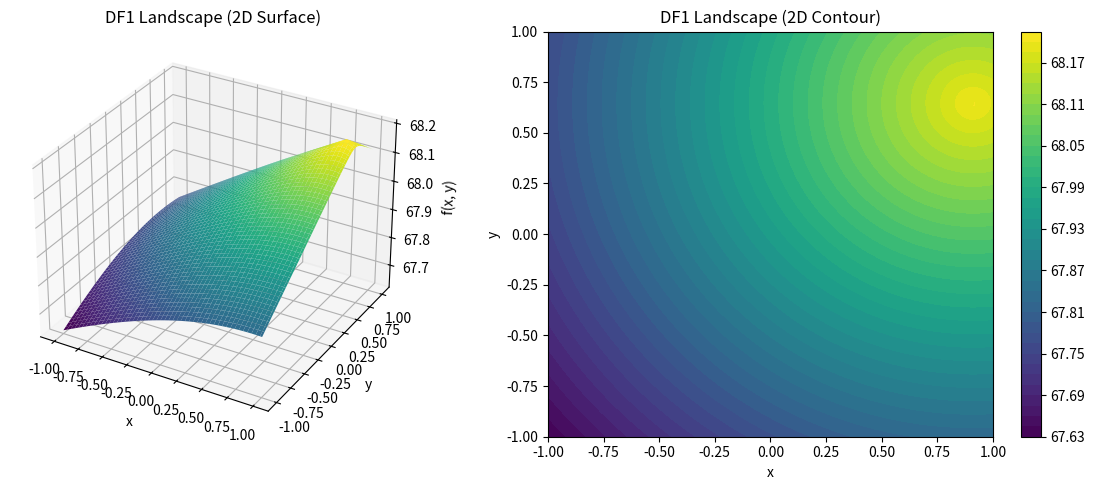

Here is the Python script that generated this plot:
import random
import math
from typing import List, Callable

def df1_problem_generator(
        n_dimensions: int,
        n_peaks: int,
        h_base: float,
        h_range: float,
        r_base: float,
        r_range: float
) -> Callable[[List[float]], float]:
    H = [h_base + random.random() * h_range for _ in range(n_peaks)]
    R = [r_base + random.random() * r_range for _ in range(n_peaks)]
    X = [[random.uniform(-1,1) for _ in range(n_dimensions)] for _ in range(n_peaks)]

    def f(x: List[float]) -> float:
        if len(x) != n_dimensions:
            raise ValueError(f"Input vector x must have {n_dimensions} dimensions.")
        
        peak_values = []
        for i in range(n_peaks):
            sum_sq_diff = sum((x[j] - X[i][j]) ** 2 for j in range(n_dimensions))
            value = H[i] - R[i] * math.sqrt(sum_sq_diff)
            peak_values.append(value)

        return max(peak_values)
    
    return f

def example_usage():
    n_dimensions = 5
    n_peaks = 10
    height_base = 30.0
    height_range = 40.0
    slope_base = 0.1
    slope_range = 0.2

    df1_function = df1_problem_generator(
        n_dimensions,
        n_peaks,
        height_base,
        height_range,
        slope_base,
        slope_range
    )

    sol = [random.uniform(-1,1) for _ in range(n_dimensions)]

    fitness = df1_function(sol)

    print(f"Number of Dimensions: {n_dimensions}")
    print(f"Candidate Solution: {sol}")
    print(f"Calculated Fitness: {fitness}")

import matplotlib.pyplot as plt
import numpy as np

def one_d_viz():
    """
    Visualize the funciton generated by df1_problem_generator() for one
    dimension
    """
    df1 = df1_problem_generator(
        n_dimensions=1,
        n_peaks=5,
        h_base=30.0,
        h_range=40.0,
        r_base=0.1,
        r_range=0.2
    )

    # Evaluate the function on a grid of x-values
    x_vals = np.linspace(-1, 1, 500)
    y_vals = [df1([x]) for x in x_vals]

    # Plot the result
    plt.plot(x_vals, y_vals)
    plt.title("DF1 Landscape (1D)")
    plt.xlabel("x")
    plt.ylabel("f(x)")
    plt.grid(True)
    plt.show()


from mpl_toolkits.mplot3d import Axes3D

def two_d_viz():
    """
    Visualize the funciton generated by df1_problem_generator() for two
    dimensions
    """
    df1 = df1_problem_generator(
        n_dimensions=2,
        n_peaks=10,
        h_base=30.0,
        h_range=40.0,
        r_base=0.1,
        r_range=0.2
    )

    # Create a mesh grid in [-1, 1] x [-1, 1]
    x = np.linspace(-1, 1, 100)
    y = np.linspace(-1, 1, 100)
    X, Y = np.meshgrid(x, y)
    Z = np.array([[df1([x_val, y_val]) for x_val in x] for y_val in y])

    # Surface plot
    fig = plt.figure(figsize=(12, 5))

    ax1 = fig.add_subplot(1, 2, 1, projection='3d')
    ax1.plot_surface(X, Y, Z, cmap='viridis', edgecolor='none')
    ax1.set_title("DF1 Landscape (2D Surface)")
    ax1.set_xlabel("x")
    ax1.set_ylabel("y")
    ax1.set_zlabel("f(x, y)")

    # Contour plot
    ax2 = fig.add_subplot(1, 2, 2)
    contour = ax2.contourf(X, Y, Z, levels=50, cmap='viridis')
    fig.colorbar(contour, ax=ax2)
    ax2.set_title("DF1 Landscape (2D Contour)")
    ax2.set_xlabel("x")
    ax2.set_ylabel("y")

    plt.tight_layout()
    plt.show()

if __name__ == '__main__':
    # example_usage()
    # one_d_viz()
    two_d_viz()
